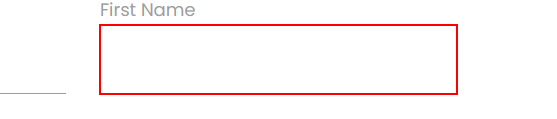
Workflow: Main

Step 1: type "[row.Item("First Name").ToString]" into the text box

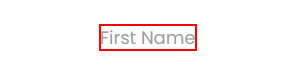
Step 2: Find Element 'LABEL' on the label 'First Name'

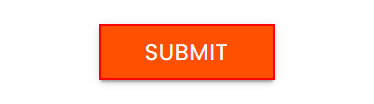
Step 3: click on the text box
